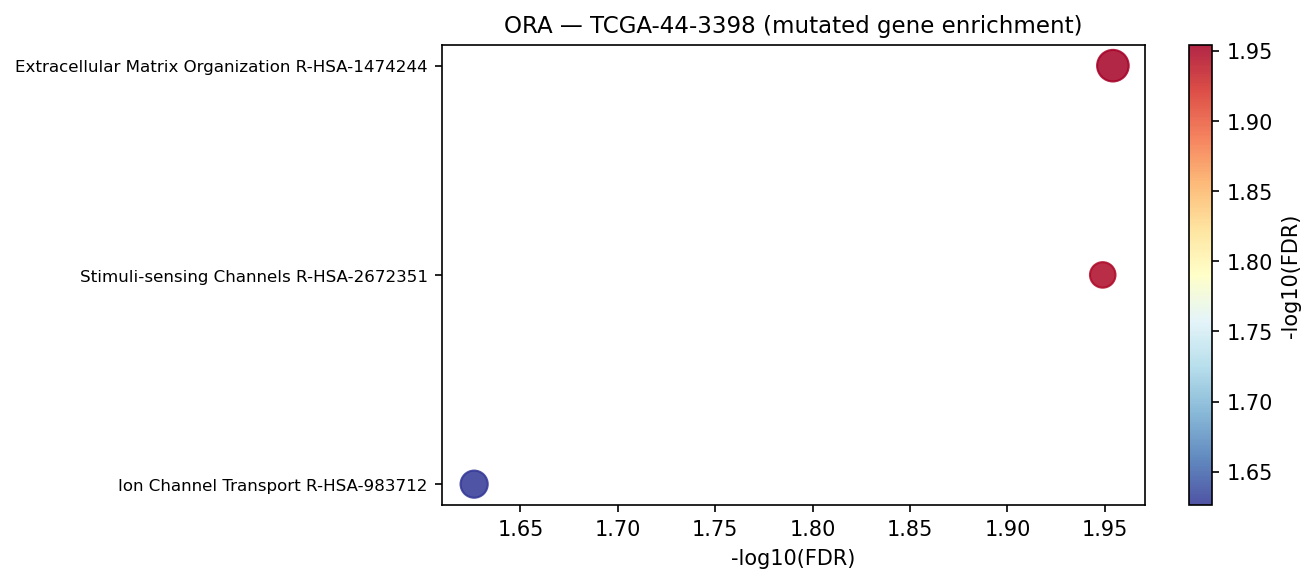

The table this chart was drawn from, first rows:
Gene_set	Term	Overlap	P-value	Adjusted P-value	Old P-value	Old Adjusted P-value	Odds Ratio	Combined Score	Genes	gene_set_db
Reactome_2022	Extracellular Matrix Organization R-HSA-…	10/291	3.0868756473540496e-05	0.01111	0	0	5.531	57.44	ADAMTS4;DST;TNN;COL25A1;ITGA2;ITGA1;ADAM…	Reactome_2022
Reactome_2022	Stimuli-sensing Channels R-HSA-2672351	6/100	6.248406059581556e-05	0.01125	0	0	9.707	93.97	RYR1;TRPC3;SCNN1B;TRPV5;CLCA2;ANO10	Reactome_2022
Reactome_2022	Ion Channel Transport R-HSA-983712	7/175	0.0001971	0.02365	0	0	6.362	54.28	RYR1;TRPC3;ATP13A1;SCNN1B;TRPV5;CLCA2;AN…	Reactome_2022
